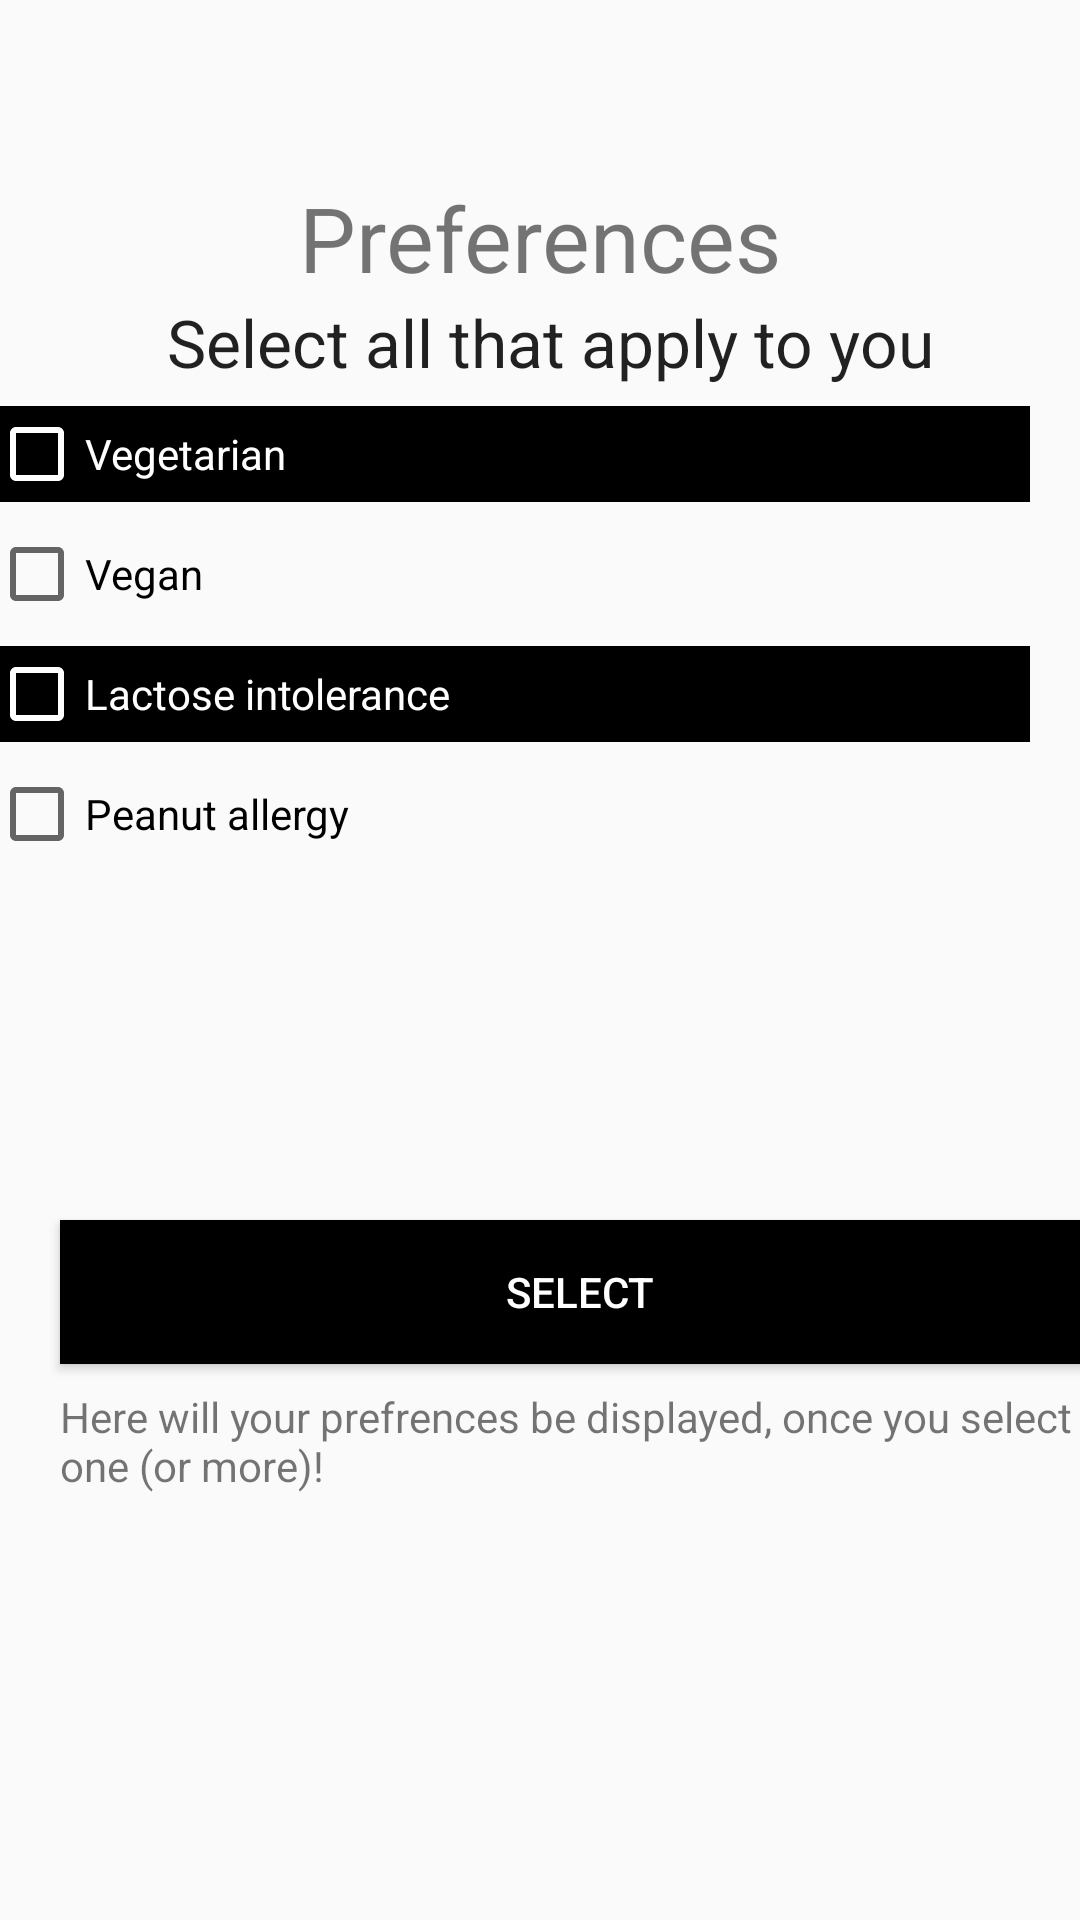

This screen was rendered from an Android layout file. Write that file and the resources it references.
<!-- AndroidManifest.xml: application theme AppTheme -->
<!-- res/layout/activity_preferences.xml -->
<?xml version="1.0" encoding="utf-8"?>
<android.support.constraint.ConstraintLayout xmlns:android="http://schemas.android.com/apk/res/android"
    xmlns:app="http://schemas.android.com/apk/res-auto"
    xmlns:tools="http://schemas.android.com/tools"
    android:layout_width="match_parent"
    android:layout_height="match_parent"
    tools:context=".PreferencesActivity">

    
    <TextView
        android:id="@+id/final_result"
        android:layout_width="350dp"
        android:layout_height="37dp"

        android:layout_marginTop="8dp"
        android:text="@string/select_preferences"
        app:layout_constraintStart_toStartOf="@+id/guideline2"
        app:layout_constraintTop_toBottomOf="@+id/bSelectP" />

    
    <TextView
        android:id="@+id/textPrefs"
        android:layout_width="wrap_content"
        android:layout_height="wrap_content"
        android:layout_marginStart="20dp"
        android:layout_marginTop="59dp"
        android:layout_marginEnd="20dp"
        android:text="@string/preferences"
        android:textAlignment="center"
        android:textSize="30sp"
        app:layout_constraintEnd_toEndOf="parent"
        app:layout_constraintStart_toStartOf="parent"
        app:layout_constraintTop_toTopOf="parent" />

    <TextView
        android:id="@+id/textView5"
        android:layout_width="wrap_content"
        android:layout_height="wrap_content"
        android:layout_marginStart="8dp"
        android:layout_marginEnd="8dp"
        android:text="@string/preferences_title_message"
        android:textAppearance="?android:textAppearanceLarge"
        app:layout_constraintEnd_toStartOf="@+id/guideline3"
        app:layout_constraintStart_toStartOf="parent"
        app:layout_constraintTop_toBottomOf="@+id/textPrefs" />

    
    <CheckBox
        android:id="@+id/pref_vegetarian"
        android:layout_width="347dp"
        android:layout_height="wrap_content"
        android:layout_marginStart="20dp"
        android:layout_marginTop="36dp"
        android:layout_marginEnd="17dp"
        android:background="@android:color/background_dark"
        android:buttonTint="@android:color/white"
        android:onClick="selectItem"
        android:text="@string/vegetarian"
        android:textColor="@android:color/white"
        app:layout_constraintEnd_toEndOf="parent"
        app:layout_constraintHorizontal_bias="1.0"
        app:layout_constraintStart_toStartOf="parent"
        app:layout_constraintTop_toBottomOf="@+id/textPrefs" />

    <CheckBox
        android:id="@+id/pref_vegan"
        android:layout_width="347dp"
        android:layout_height="wrap_content"
        android:layout_marginStart="20dp"
        android:layout_marginTop="8dp"
        android:layout_marginEnd="17dp"
        android:onClick="selectItem"
        android:text="@string/vegan"
        app:layout_constraintEnd_toEndOf="parent"
        app:layout_constraintHorizontal_bias="1.0"
        app:layout_constraintStart_toStartOf="parent"
        app:layout_constraintTop_toBottomOf="@+id/pref_vegetarian" />

    <CheckBox
        android:id="@+id/pref_lactose"
        android:layout_width="347dp"
        android:layout_height="wrap_content"
        android:layout_marginStart="20dp"
        android:layout_marginTop="8dp"
        android:layout_marginEnd="17dp"
        android:background="@android:color/background_dark"
        android:buttonTint="@android:color/white"
        android:onClick="selectItem"
        android:text="@string/lactose"
        android:textColor="@android:color/white"
        app:layout_constraintEnd_toEndOf="parent"
        app:layout_constraintHorizontal_bias="1.0"
        app:layout_constraintStart_toStartOf="parent"
        app:layout_constraintTop_toBottomOf="@+id/pref_vegan" />

    <CheckBox
        android:id="@+id/pref_peanut"
        android:layout_width="347dp"
        android:layout_height="wrap_content"
        android:layout_marginStart="20dp"
        android:layout_marginTop="8dp"
        android:layout_marginEnd="17dp"
        android:onClick="selectItem"
        android:text="@string/peanut"
        app:layout_constraintEnd_toEndOf="parent"
        app:layout_constraintHorizontal_bias="1.0"
        app:layout_constraintStart_toStartOf="parent"
        app:layout_constraintTop_toBottomOf="@+id/pref_lactose" />

    
    <Button
        android:id="@+id/bSelectP"
        android:layout_width="347dp"
        android:layout_height="wrap_content"
        android:layout_marginStart="20dp"
        android:layout_marginTop="8dp"
        android:layout_marginEnd="17dp"
        android:layout_marginBottom="99dp"
        android:background="@android:color/background_dark"
        android:onClick="finalSelection"
        android:text="@string/select"
        android:textColor="@android:color/white"
        app:layout_constraintBottom_toBottomOf="parent"
        app:layout_constraintEnd_toEndOf="parent"
        app:layout_constraintHorizontal_bias="0.0"
        app:layout_constraintStart_toStartOf="parent"
        app:layout_constraintTop_toBottomOf="@+id/pref_peanut"
        app:layout_constraintVertical_bias="0.564" />

    
    <android.support.constraint.Guideline
        android:id="@+id/guideline2"
        android:layout_width="wrap_content"
        android:layout_height="wrap_content"
        android:orientation="vertical"
        app:layout_constraintGuide_begin="20dp" />

    <android.support.constraint.Guideline
        android:id="@+id/guideline3"
        android:layout_width="wrap_content"
        android:layout_height="wrap_content"
        android:orientation="vertical"
        app:layout_constraintGuide_begin="367dp" />

    <android.support.constraint.Barrier
        android:id="@+id/barrier"
        android:layout_width="wrap_content"
        android:layout_height="wrap_content"
        app:barrierDirection="left"
        app:layout_constraintBottom_toBottomOf="parent"
        app:layout_constraintEnd_toEndOf="parent"
        app:layout_constraintStart_toStartOf="parent"
        app:layout_constraintTop_toTopOf="parent" />
</android.support.constraint.ConstraintLayout>
<!-- resources referenced by this layout -->
<resources>
  <string name="lactose">Lactose intolerance</string>
  <string name="peanut">Peanut allergy</string>
  <string name="preferences">Preferences</string>
  <string name="preferences_title_message">Select all that apply to you</string>
  <string name="select">select</string>
  <string name="select_preferences">Here will your prefrences be displayed, once you select one (or more)!</string>
  <string name="vegan">Vegan</string>
  <string name="vegetarian">Vegetarian</string>
  <style name="AppTheme" parent="Base.Theme.AppCompat.Light.DarkActionBar">
      </style>
</resources>
